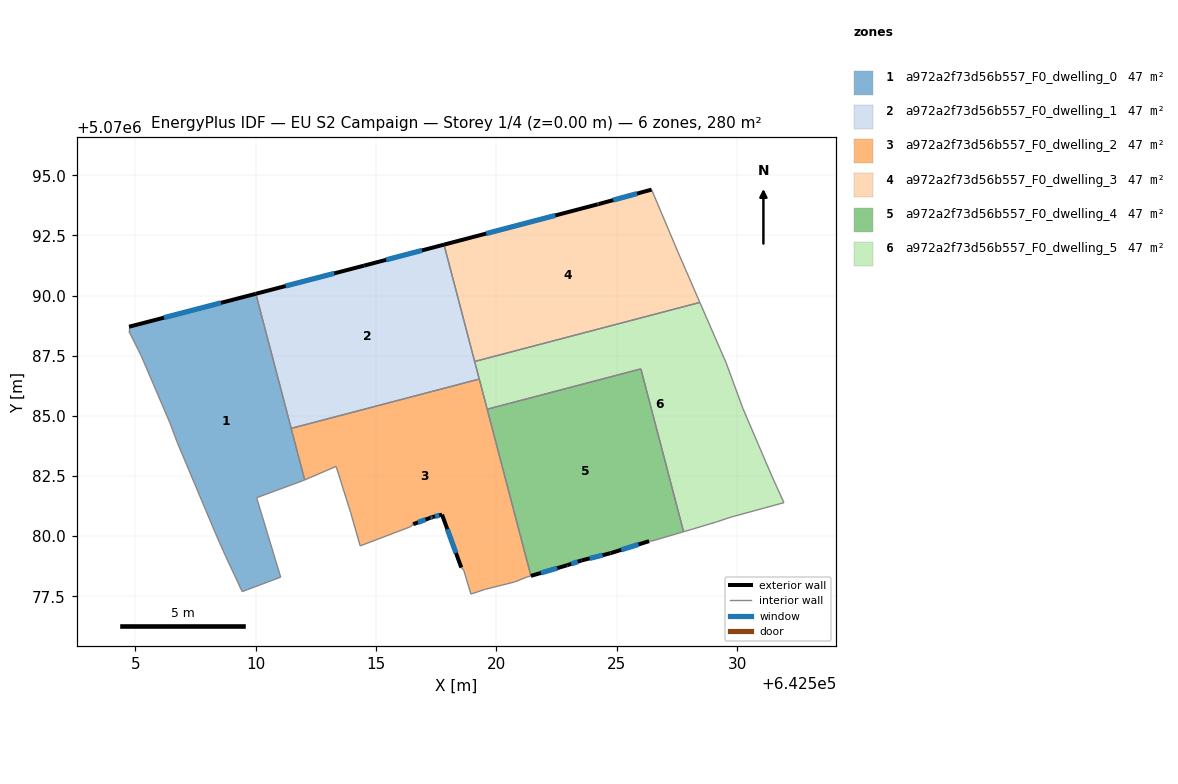
=== STOREY PLAN SPEC (per zone: floor XY polygon, exterior-wall plan segments, windows/doors) ===
zone 1: a972a2f73d56b557_F0_dwelling_0  (46.7 m²)
  floor: (642510.00, 5070090.07) (642512.03, 5070082.34) (642511.94, 5070082.30) (642510.04, 5070081.60) (642511.04, 5070078.29) (642509.43, 5070077.69) (642508.73, 5070079.20) (642508.33, 5070080.10) (642506.73, 5070083.90) (642506.43, 5070084.70) (642505.23, 5070087.50) (642504.73, 5070088.50) (642504.73, 5070088.70)
  exterior wall: (642510.00, 5070090.07) – (642504.73, 5070088.70)  [5.4 m]
    window: (642508.55, 5070089.70) – (642506.18, 5070089.08)  [3.3 m²]
  interior walls: 13
zone 2: a972a2f73d56b557_F0_dwelling_1  (46.7 m²)
  floor: (642517.82, 5070092.12) (642519.29, 5070086.53) (642511.47, 5070084.48) (642510.00, 5070090.07) (642514.50, 5070091.24)
  exterior wall: (642517.82, 5070092.12) – (642514.50, 5070091.24)  [3.4 m]
    window: (642516.91, 5070091.88) – (642515.42, 5070091.48)  [2.1 m²]
  exterior wall: (642514.50, 5070091.24) – (642510.00, 5070090.07)  [4.7 m]
    window: (642513.26, 5070090.92) – (642511.24, 5070090.40)  [2.8 m²]
  interior walls: 4
zone 3: a972a2f73d56b557_F0_dwelling_2  (46.7 m²)
  floor: (642519.29, 5070086.53) (642521.44, 5070078.35) (642521.24, 5070078.29) (642520.74, 5070078.09) (642519.54, 5070077.79) (642518.94, 5070077.59) (642518.64, 5070078.59) (642518.54, 5070078.69) (642517.74, 5070080.89) (642517.34, 5070080.79) (642517.25, 5070080.76) (642516.54, 5070080.50) (642516.44, 5070080.39) (642514.34, 5070079.59) (642513.94, 5070081.00) (642513.34, 5070082.90) (642512.03, 5070082.34) (642511.47, 5070084.48)
  exterior wall: (642517.74, 5070080.89) – (642518.54, 5070078.69)  [2.3 m]
    window: (642517.96, 5070080.29) – (642518.32, 5070079.30)  [1.4 m²]
  exterior wall: (642517.34, 5070080.79) – (642517.74, 5070080.89)  [0.4 m]
    window: (642517.45, 5070080.82) – (642517.63, 5070080.87)  [0.3 m²]
  exterior wall: (642517.25, 5070080.76) – (642517.34, 5070080.79)  [0.1 m]
    window: (642517.28, 5070080.77) – (642517.32, 5070080.79)  [0.1 m²]
  exterior wall: (642516.54, 5070080.50) – (642517.25, 5070080.76)  [0.8 m]
    window: (642516.74, 5070080.57) – (642517.06, 5070080.69)  [0.5 m²]
  interior walls: 15
zone 4: a972a2f73d56b557_F0_dwelling_3  (46.7 m²)
  floor: (642526.45, 5070094.40) (642527.55, 5070091.80) (642528.46, 5070089.71) (642519.10, 5070087.26) (642517.82, 5070092.12) (642524.21, 5070093.79) (642524.25, 5070093.80)
  exterior wall: (642524.21, 5070093.79) – (642517.82, 5070092.12)  [6.6 m]
    window: (642522.45, 5070093.33) – (642519.58, 5070092.58)  [4.0 m²]
  exterior wall: (642524.25, 5070093.80) – (642524.21, 5070093.79)  [0.0 m]
  exterior wall: (642526.45, 5070094.40) – (642524.25, 5070093.80)  [2.3 m]
    window: (642525.84, 5070094.24) – (642524.85, 5070093.97)  [1.4 m²]
  interior walls: 4
zone 5: a972a2f73d56b557_F0_dwelling_4  (46.7 m²)
  floor: (642526.01, 5070086.95) (642527.78, 5070080.18) (642526.45, 5070079.79) (642526.35, 5070079.79) (642524.74, 5070079.29) (642523.54, 5070078.99) (642522.94, 5070078.79) (642521.44, 5070078.35) (642519.62, 5070085.27)
  exterior wall: (642524.74, 5070079.29) – (642526.35, 5070079.79)  [1.7 m]
    window: (642525.19, 5070079.43) – (642525.91, 5070079.65)  [1.0 m²]
  exterior wall: (642523.54, 5070078.99) – (642524.74, 5070079.29)  [1.2 m]
    window: (642523.87, 5070079.07) – (642524.41, 5070079.21)  [0.8 m²]
  exterior wall: (642522.94, 5070078.79) – (642523.54, 5070078.99)  [0.6 m]
    window: (642523.11, 5070078.85) – (642523.38, 5070078.94)  [0.4 m²]
  exterior wall: (642521.44, 5070078.35) – (642522.94, 5070078.79)  [1.6 m]
    window: (642521.85, 5070078.47) – (642522.53, 5070078.67)  [1.0 m²]
  interior walls: 5
zone 6: a972a2f73d56b557_F0_dwelling_5  (46.7 m²)
  floor: (642529.55, 5070087.20) (642530.25, 5070085.29) (642531.45, 5070082.49) (642531.95, 5070081.39) (642529.75, 5070080.79) (642529.15, 5070080.59) (642528.15, 5070080.29) (642527.78, 5070080.18) (642526.01, 5070086.95) (642519.62, 5070085.27) (642519.10, 5070087.26) (642528.46, 5070089.71)
  interior walls: 13

=== DERIVED (storey summary) ===
Building: EU S2 Campaign
Storey: 1 of 4  (floor level z = 0.00 m)
Storey gross floor area: 280.3 m²
Zones on this storey: 6
  - a972a2f73d56b557_F0_dwelling_0: floor 46.7 m²; exterior wall 5.4 m (16.3 m²); 1 window(s) 3.3 m²; WWR 20.2%
  - a972a2f73d56b557_F0_dwelling_1: floor 46.7 m²; exterior wall 8.1 m (24.2 m²); 2 window(s) 4.9 m²; WWR 20.2%
  - a972a2f73d56b557_F0_dwelling_2: floor 46.7 m²; exterior wall 3.6 m (10.8 m²); 4 window(s) 2.2 m²; WWR 20.2%
  - a972a2f73d56b557_F0_dwelling_3: floor 46.7 m²; exterior wall 8.9 m (26.8 m²); 2 window(s) 5.4 m²; WWR 20.1%
  - a972a2f73d56b557_F0_dwelling_4: floor 46.7 m²; exterior wall 5.1 m (15.4 m²); 4 window(s) 3.1 m²; WWR 20.2%
  - a972a2f73d56b557_F0_dwelling_5: floor 46.7 m²
Zone adjacency (shared interzone walls):
  - a972a2f73d56b557_F0_dwelling_0 ↔ a972a2f73d56b557_F0_dwelling_1
  - a972a2f73d56b557_F0_dwelling_0 ↔ a972a2f73d56b557_F0_dwelling_2
  - a972a2f73d56b557_F0_dwelling_1 ↔ a972a2f73d56b557_F0_dwelling_2
  - a972a2f73d56b557_F0_dwelling_1 ↔ a972a2f73d56b557_F0_dwelling_3
  - a972a2f73d56b557_F0_dwelling_1 ↔ a972a2f73d56b557_F0_dwelling_5
  - a972a2f73d56b557_F0_dwelling_2 ↔ a972a2f73d56b557_F0_dwelling_4
  - a972a2f73d56b557_F0_dwelling_2 ↔ a972a2f73d56b557_F0_dwelling_5
  - a972a2f73d56b557_F0_dwelling_3 ↔ a972a2f73d56b557_F0_dwelling_5
  - a972a2f73d56b557_F0_dwelling_4 ↔ a972a2f73d56b557_F0_dwelling_5